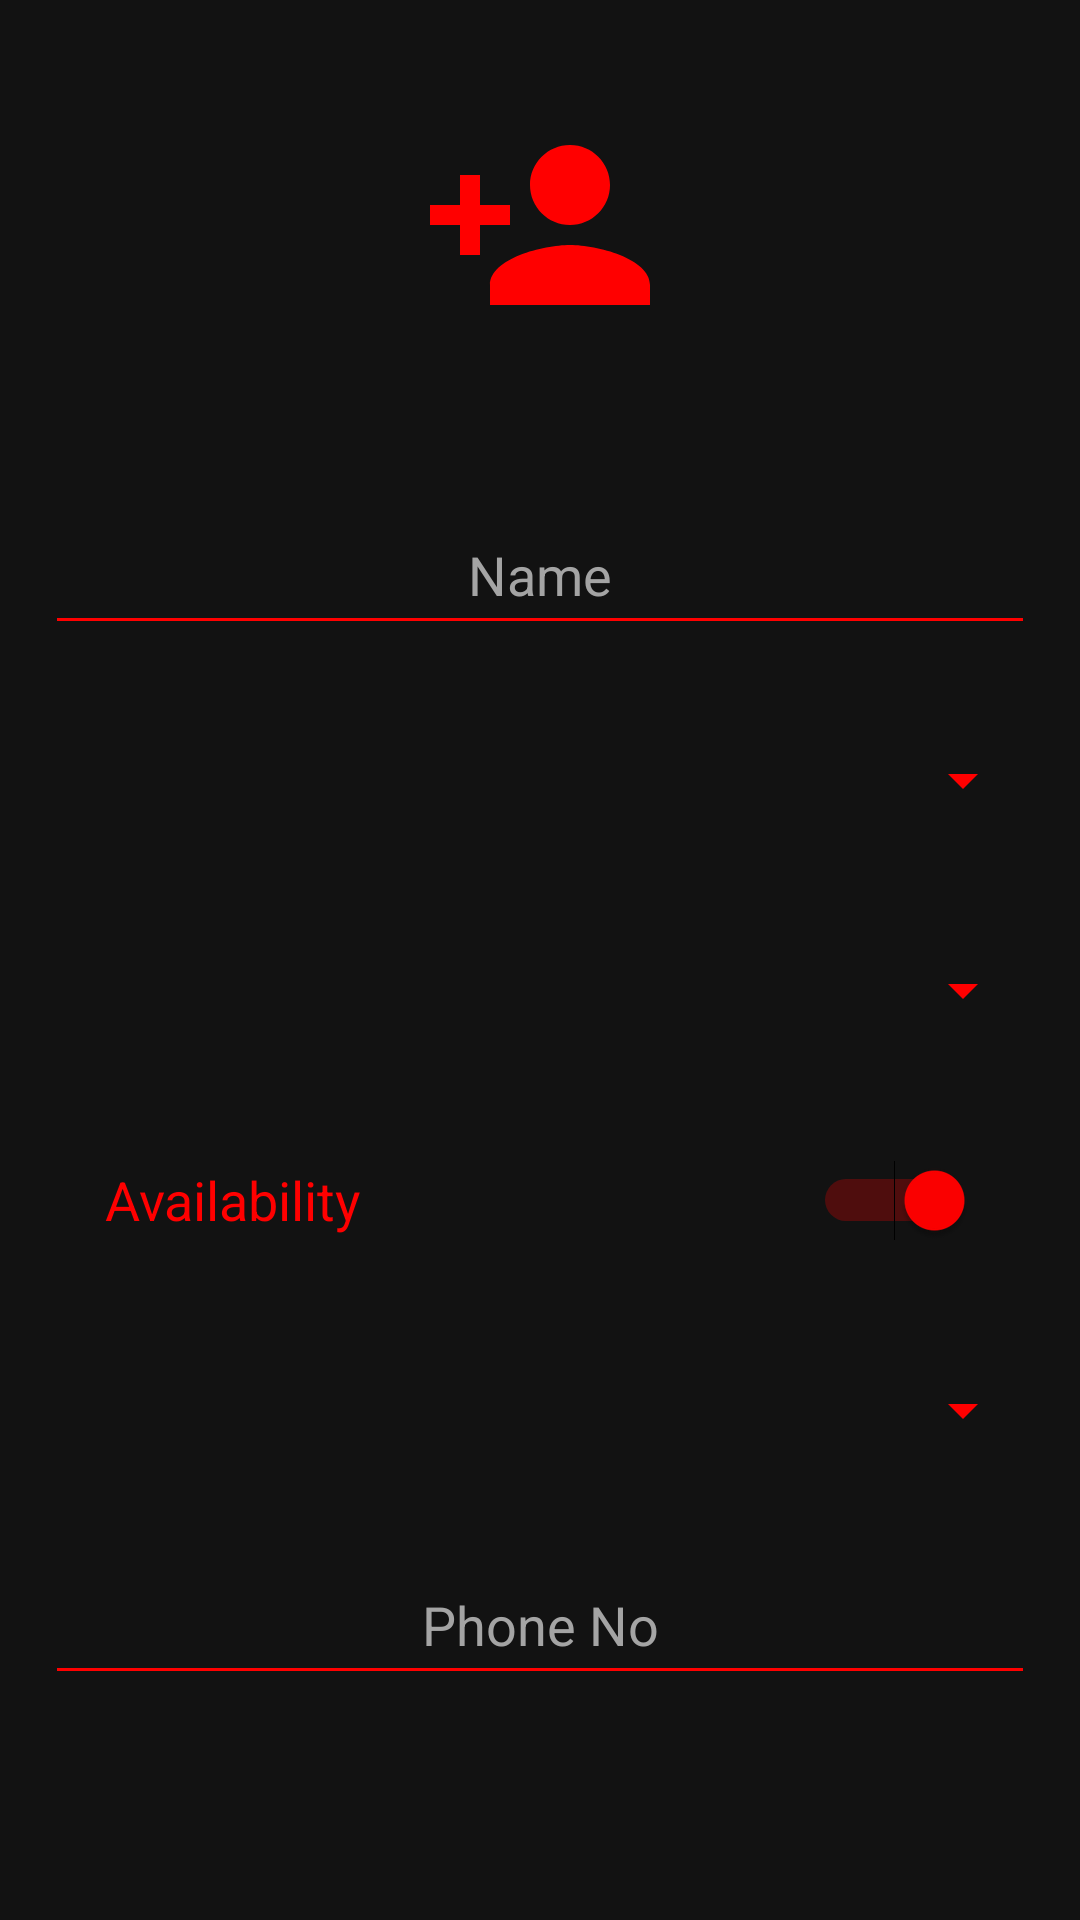

This screen was rendered from an Android layout file. Write that file and the resources it references.
<!-- AndroidManifest.xml: application theme AppTheme -->
<!-- res/layout/popup.xml -->
<?xml version="1.0" encoding="utf-8"?>
<androidx.constraintlayout.widget.ConstraintLayout xmlns:android="http://schemas.android.com/apk/res/android"
    xmlns:app="http://schemas.android.com/apk/res-auto"
    xmlns:tools="http://schemas.android.com/tools"
    android:layout_width="match_parent"
    android:layout_height="match_parent"
    android:padding="15dp"
    android:background="#121212"
    >

    <ImageView
        android:id="@+id/imageView"
        android:layout_width="wrap_content"
        android:layout_height="wrap_content"
        android:layout_marginTop="20dp"
        android:src="@drawable/r_add_donor"
        app:layout_constraintEnd_toEndOf="parent"
        app:layout_constraintStart_toStartOf="parent"
        app:layout_constraintTop_toTopOf="parent"
        />

    <EditText
        android:id="@+id/p_name"
        android:layout_width="match_parent"
        android:layout_height="50dp"
        android:layout_marginTop="50dp"
        android:paddingLeft="20dp"
        android:paddingRight="20dp"
        app:layout_constraintEnd_toEndOf="parent"
        app:layout_constraintHorizontal_bias="0.448"
        app:layout_constraintStart_toStartOf="parent"
        app:layout_constraintTop_toBottomOf="@+id/imageView"

        android:textColor="#FF0000"
        android:hint="Name"
        android:textAlignment="center"
        android:textColorHint="#a4a4a4"
        app:backgroundTint="#FF0000"
        />

    <Spinner
        android:layout_width="match_parent"
        android:layout_height="50dp"
        android:id="@+id/p_city"

        android:layout_marginTop="20dp"
        android:paddingLeft="20dp"
        android:paddingRight="20dp"
        app:layout_constraintEnd_toEndOf="parent"
        app:layout_constraintHorizontal_bias="0.517"
        app:layout_constraintStart_toStartOf="parent"
        app:layout_constraintTop_toBottomOf="@+id/p_name"
        app:backgroundTint="#FF0000"
        />

    <Spinner
        android:layout_width="match_parent"
        android:layout_height="50dp"
        android:id="@+id/p_status"

        android:layout_marginTop="20dp"
        android:paddingLeft="20dp"
        android:paddingRight="20dp"
        app:layout_constraintEnd_toEndOf="parent"
        app:layout_constraintHorizontal_bias="0.517"
        app:layout_constraintStart_toStartOf="parent"
        app:layout_constraintTop_toBottomOf="@+id/p_city"
        app:backgroundTint="#FF0000"
        />



    <Switch
        android:layout_width="match_parent"
        android:layout_height="50dp"
        android:checked="true"
        android:id="@+id/p_availability"
        android:text="Availability"
        android:textColor="#FF0000"
        android:textSize="18sp"

        android:layout_marginTop="20dp"
        android:paddingLeft="20dp"
        android:paddingRight="20dp"
        app:layout_constraintEnd_toEndOf="parent"
        app:layout_constraintHorizontal_bias="0.448"
        app:layout_constraintStart_toStartOf="parent"
        app:layout_constraintTop_toBottomOf="@+id/p_status"

        tools:ignore="UseSwitchCompatOrMaterialXml" />


    <Spinner
        android:layout_width="match_parent"
        android:layout_height="50dp"
        android:id="@+id/p_blood_group"

        android:layout_marginTop="20dp"
        android:paddingLeft="20dp"
        android:paddingRight="20dp"
        app:layout_constraintEnd_toEndOf="parent"
        app:layout_constraintHorizontal_bias="0.517"
        app:layout_constraintStart_toStartOf="parent"
        app:layout_constraintTop_toBottomOf="@+id/p_availability"
        app:backgroundTint="#FF0000"
        />

    <EditText
        android:id="@+id/p_phone_no"
        android:layout_width="match_parent"
        android:layout_height="50dp"
        android:layout_marginTop="20dp"
        android:hint="Phone No"
        android:paddingLeft="20dp"
        android:paddingRight="20dp"
        android:textAlignment="center"
        android:textColor="#FF0000"
        android:textColorHint="#a4a4a4"
        app:backgroundTint="#FF0000"
        app:layout_constraintEnd_toEndOf="parent"
        app:layout_constraintStart_toStartOf="parent"
        app:layout_constraintTop_toBottomOf="@+id/p_blood_group" />




</androidx.constraintlayout.widget.ConstraintLayout>
<!-- resources referenced by this layout -->
<resources>
  <!-- drawable r_add_donor (drawable) -->
  <vector android:height="80dp" android:tint="#FF0000"
      android:viewportHeight="24" android:viewportWidth="24"
      android:width="80dp" xmlns:android="http://schemas.android.com/apk/res/android">
      <path android:fillColor="@android:color/white" android:pathData="M15,12c2.21,0 4,-1.79 4,-4s-1.79,-4 -4,-4 -4,1.79 -4,4 1.79,4 4,4zM6,10L6,7L4,7v3L1,10v2h3v3h2v-3h3v-2L6,10zM15,14c-2.67,0 -8,1.34 -8,4v2h16v-2c0,-2.66 -5.33,-4 -8,-4z"/>
  </vector>
  <style name="AppTheme" parent="Theme.AppCompat.Light.DarkActionBar">
          
          <item name="colorPrimary">#121212</item>
          <item name="colorAccent">#FF0000</item>
          <item name="titleTextColor">#FF0000</item>
          <item name="android:actionMenuTextColor">#FF0000</item>
      </style>
</resources>
